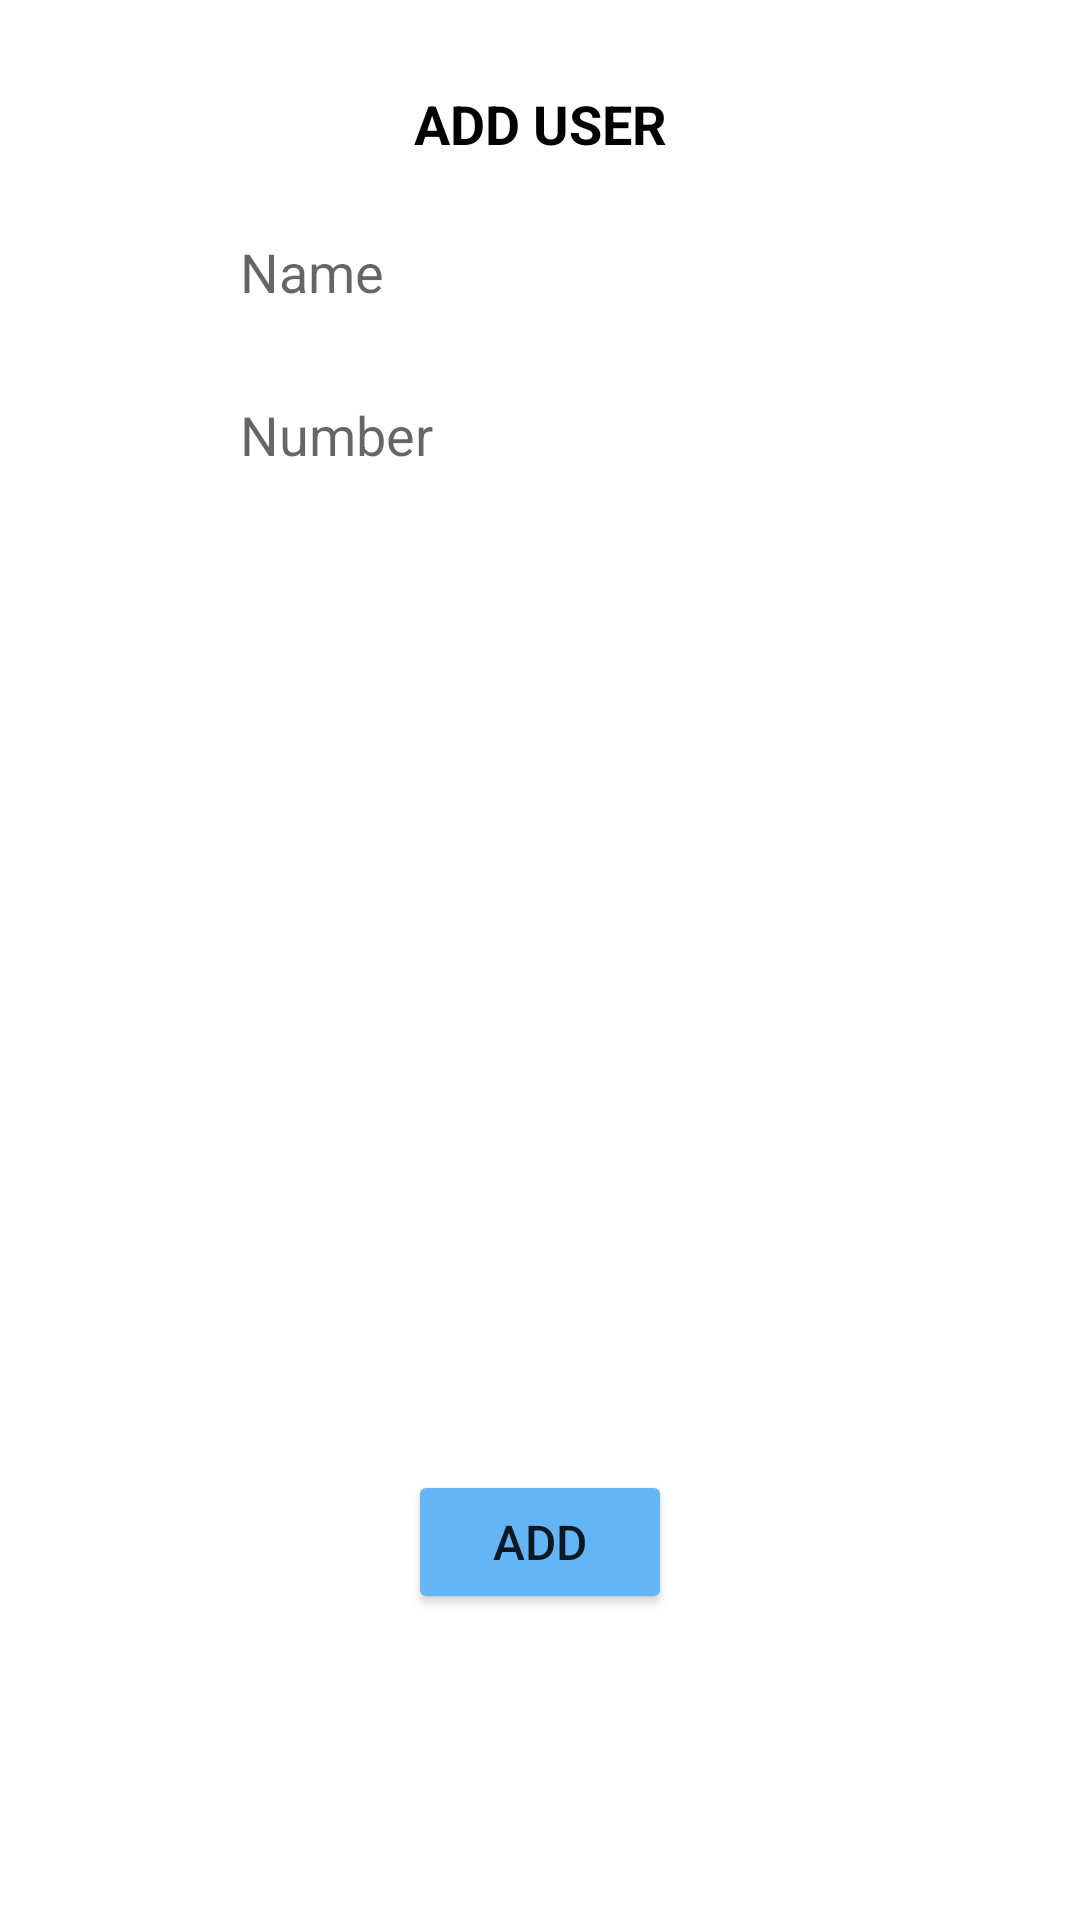

This screen was rendered from an Android layout file. Write that file and the resources it references.
<!-- AndroidManifest.xml: application theme Theme.RoomMVVMProject -->
<!-- res/layout/add_dialog_box.xml -->
<?xml version="1.0" encoding="utf-8"?>
<androidx.constraintlayout.widget.ConstraintLayout xmlns:android="http://schemas.android.com/apk/res/android"
    xmlns:tools="http://schemas.android.com/tools"
    android:layout_width="wrap_content"
    android:layout_height="wrap_content"
    android:padding="25dp"
    xmlns:app="http://schemas.android.com/apk/res-auto">

    <TextView
        android:id="@+id/textView"
        android:layout_width="wrap_content"
        android:layout_height="wrap_content"
        android:layout_marginTop="4dp"
        android:text="ADD USER"
        android:textColor="@color/black"
        android:textSize="18sp"
        android:textStyle="bold"
        app:layout_constraintEnd_toEndOf="parent"
        app:layout_constraintStart_toStartOf="parent"
        app:layout_constraintTop_toTopOf="parent" />

    <EditText
        android:id="@+id/userName"
        android:layout_width="wrap_content"
        android:layout_height="wrap_content"
        android:layout_marginTop="20dp"
        android:background="@drawable/custom_border"
        android:ems="10"
        android:hint="Name"
        android:inputType="textPersonName"
        android:padding="5dp"
        android:textColor="@color/black"
        android:textSize="18sp"
        app:layout_constraintEnd_toEndOf="parent"
        app:layout_constraintStart_toStartOf="parent"
        app:layout_constraintTop_toBottomOf="@+id/textView" />

    <EditText
        android:id="@+id/userNumber"
        android:layout_width="wrap_content"
        android:layout_height="wrap_content"
        android:layout_marginTop="20dp"
        android:ems="10"
        android:hint="Number"
        android:textSize="18sp"
        android:padding="5dp"
        android:textColor="@color/black"
        android:background="@drawable/custom_border"
        android:inputType="phone"
        app:layout_constraintEnd_toEndOf="@+id/userName"
        app:layout_constraintStart_toStartOf="@+id/userName"
        app:layout_constraintTop_toBottomOf="@+id/userName" />

    <androidx.appcompat.widget.AppCompatButton
        android:id="@+id/addUser"
        android:layout_width="wrap_content"
        android:layout_height="wrap_content"
        android:layout_marginTop="20dp"
        android:backgroundTint="#64B5F6"
        android:text="ADD"
        android:textSize="16sp"
        app:layout_constraintBottom_toBottomOf="parent"
        app:layout_constraintEnd_toEndOf="parent"
        app:layout_constraintStart_toStartOf="parent"
        app:layout_constraintTop_toBottomOf="@+id/userNumber"
        app:layout_constraintVertical_bias="0.8" />
</androidx.constraintlayout.widget.ConstraintLayout>
<!-- resources referenced by this layout -->
<resources>
  <style name="Theme.RoomMVVMProject" parent="Theme.MaterialComponents.DayNight.DarkActionBar">
          
          <item name="colorPrimary">@color/purple_500</item>
          <item name="colorPrimaryVariant">@color/purple_700</item>
          <item name="colorOnPrimary">@color/white</item>
          
          <item name="colorSecondary">@color/teal_200</item>
          <item name="colorSecondaryVariant">@color/teal_700</item>
          <item name="colorOnSecondary">@color/black</item>
          
          <item name="android:statusBarColor" tools:targetApi="l">?attr/colorPrimaryVariant</item>
          
      </style>
  <!-- not gathered from this repository: default colours our renderer supplied (Android Studio template values) -->
  <color name="purple_500">#FF6200EE</color>
  <color name="purple_700">#FF3700B3</color>
  <color name="teal_200">#FF03DAC5</color>
  <color name="teal_700">#FF018786</color>
  <color name="black">#FF000000</color>
  <color name="white">#FFFFFFFF</color>
</resources>
